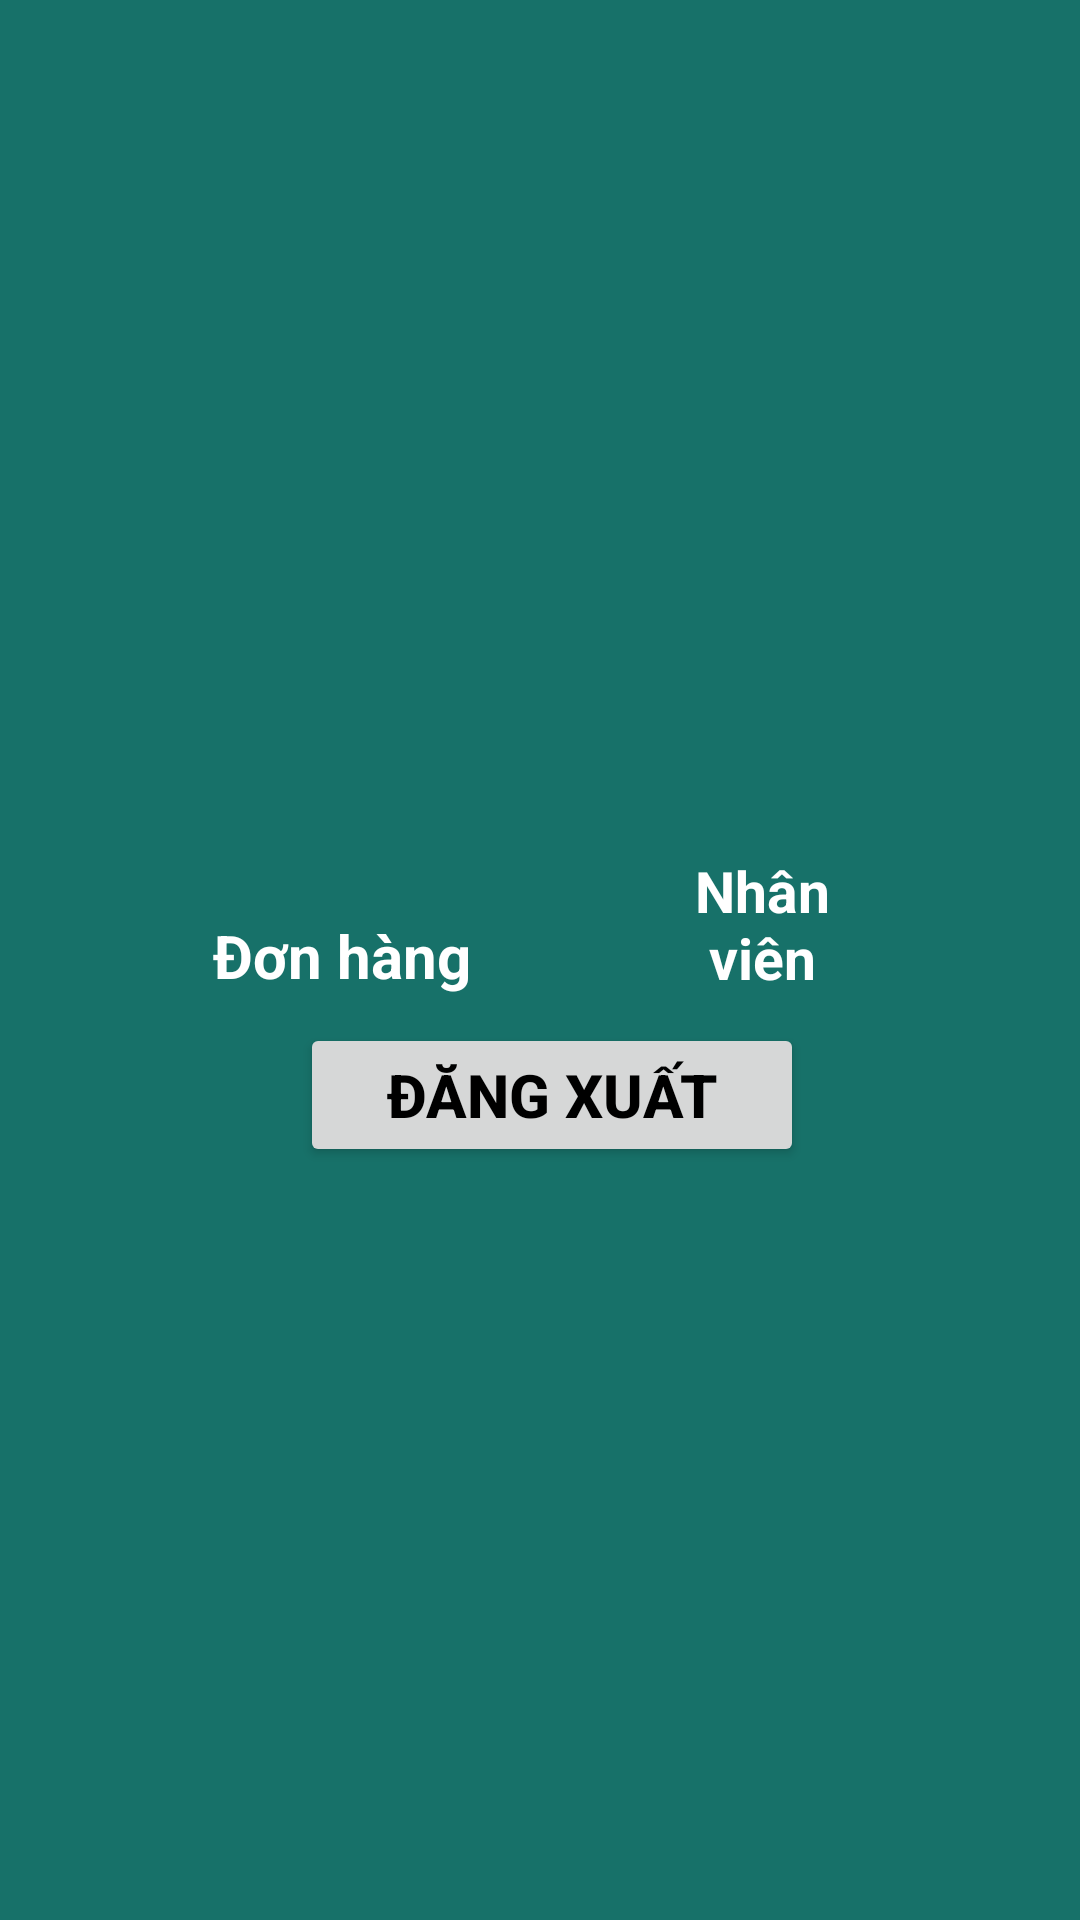

Here is an Android app screen rendered from its layout file. Give the layout XML and the strings, colors and styles it references.
<!-- AndroidManifest.xml: application theme Theme.LoginandRegister -->
<!-- res/layout/activity_trangchu_admin.xml -->
<?xml version="1.0" encoding="utf-8"?>
<RelativeLayout xmlns:android="http://schemas.android.com/apk/res/android"
    xmlns:app="http://schemas.android.com/apk/res-auto"
    xmlns:tools="http://schemas.android.com/tools"
    android:layout_width="match_parent"
    android:layout_height="match_parent"
    android:background="#177169"
    tools:context=".TrangchuAdminActivity">
    <RelativeLayout
        android:id="@+id/r1"
        android:layout_marginTop="200dp"
        android:layout_width="match_parent"
        android:gravity="center"
        android:layout_height="150dp">
        <RelativeLayout

            android:id="@+id/a1"
            android:layout_width="100dp"
            android:layout_height="200dp"
            android:layout_centerHorizontal="true">
            <ImageView
                android:id="@+id/imgdonhang"
                android:layout_width="wrap_content"
                android:background="@drawable/clipboard"
                android:layout_height="100dp" />

            <TextView
                android:textColor="#FFFFFF"
                android:textSize="20dp"
                android:textStyle="bold"
                android:gravity="center"
                android:layout_width="match_parent"
                android:layout_height="wrap_content"
                android:layout_alignParentEnd="true"
                android:layout_alignParentBottom="true"
                android:layout_marginEnd="2dp"
                android:layout_marginBottom="18dp"
                android:text="Đơn hàng" />

        </RelativeLayout>
        <RelativeLayout

            android:layout_marginLeft="50dp"
            android:layout_toRightOf="@+id/a1"
            android:id="@+id/a2"
            android:layout_width="150dp"
            android:layout_height="200dp"
            android:layout_centerHorizontal="true">
            <ImageView
                android:id="@+id/nguoidung"
                android:layout_width="95dp"
                android:layout_height="100dp"
                android:layout_alignParentEnd="true"
                android:layout_alignParentBottom="true"
                android:layout_marginEnd="3dp"
                android:layout_marginBottom="50dp"
                android:background="@drawable/user" />
            <TextView
                android:textColor="#FFFFFF"
                android:textSize="19dp"
                android:textStyle="bold"
                android:gravity="center"
                android:layout_width="match_parent"
                android:layout_height="wrap_content"
                android:layout_alignParentEnd="true"
                android:layout_alignParentBottom="true"
                android:layout_marginEnd="2dp"
                android:layout_marginBottom="18dp"
                android:text="Nhân viên" />

        </RelativeLayout>


    </RelativeLayout>

    <RelativeLayout

        android:layout_width="match_parent"
        android:layout_height="wrap_content"
        android:layout_alignParentStart="true"
        android:layout_alignParentTop="true"
        android:gravity="center">


        <Button
            android:id="@+id/dangxuat"
            android:layout_width="100dp"
            android:layout_height="wrap_content"
            android:layout_alignParentStart="true"
            android:layout_alignParentEnd="true"
            android:layout_alignParentBottom="true"
            android:layout_marginStart="100dp"
            android:layout_marginEnd="92dp"
            android:layout_marginBottom="90dp"
            android:gravity="center"
            android:text="Đăng Xuất"
            android:textStyle="bold"
            android:textSize="20dp"
            android:textColor="@color/black" />
    </RelativeLayout>


</RelativeLayout>
<!-- resources referenced by this layout -->
<resources>
  <color name="black">#FF000000</color>
  <style name="Theme.LoginandRegister" parent="Theme.MaterialComponents.DayNight.NoActionBar">
          
          <item name="colorPrimary">@color/blue</item>
          <item name="colorPrimaryVariant">@color/purple_700</item>
          <item name="colorOnPrimary">@color/white</item>
          
          <item name="colorSecondary">@color/teal_200</item>
          <item name="colorSecondaryVariant">@color/teal_700</item>
          <item name="colorOnSecondary">@color/black</item>
          
          <item name="android:statusBarColor">?attr/colorPrimaryVariant</item>
          
      </style>
  <color name="blue">#4FC3F7</color>
  <color name="purple_700">#FF3700B3</color>
  <color name="white">#FFFFFFFF</color>
  <color name="teal_200">#FF03DAC5</color>
  <color name="teal_700">#FF018786</color>
</resources>
